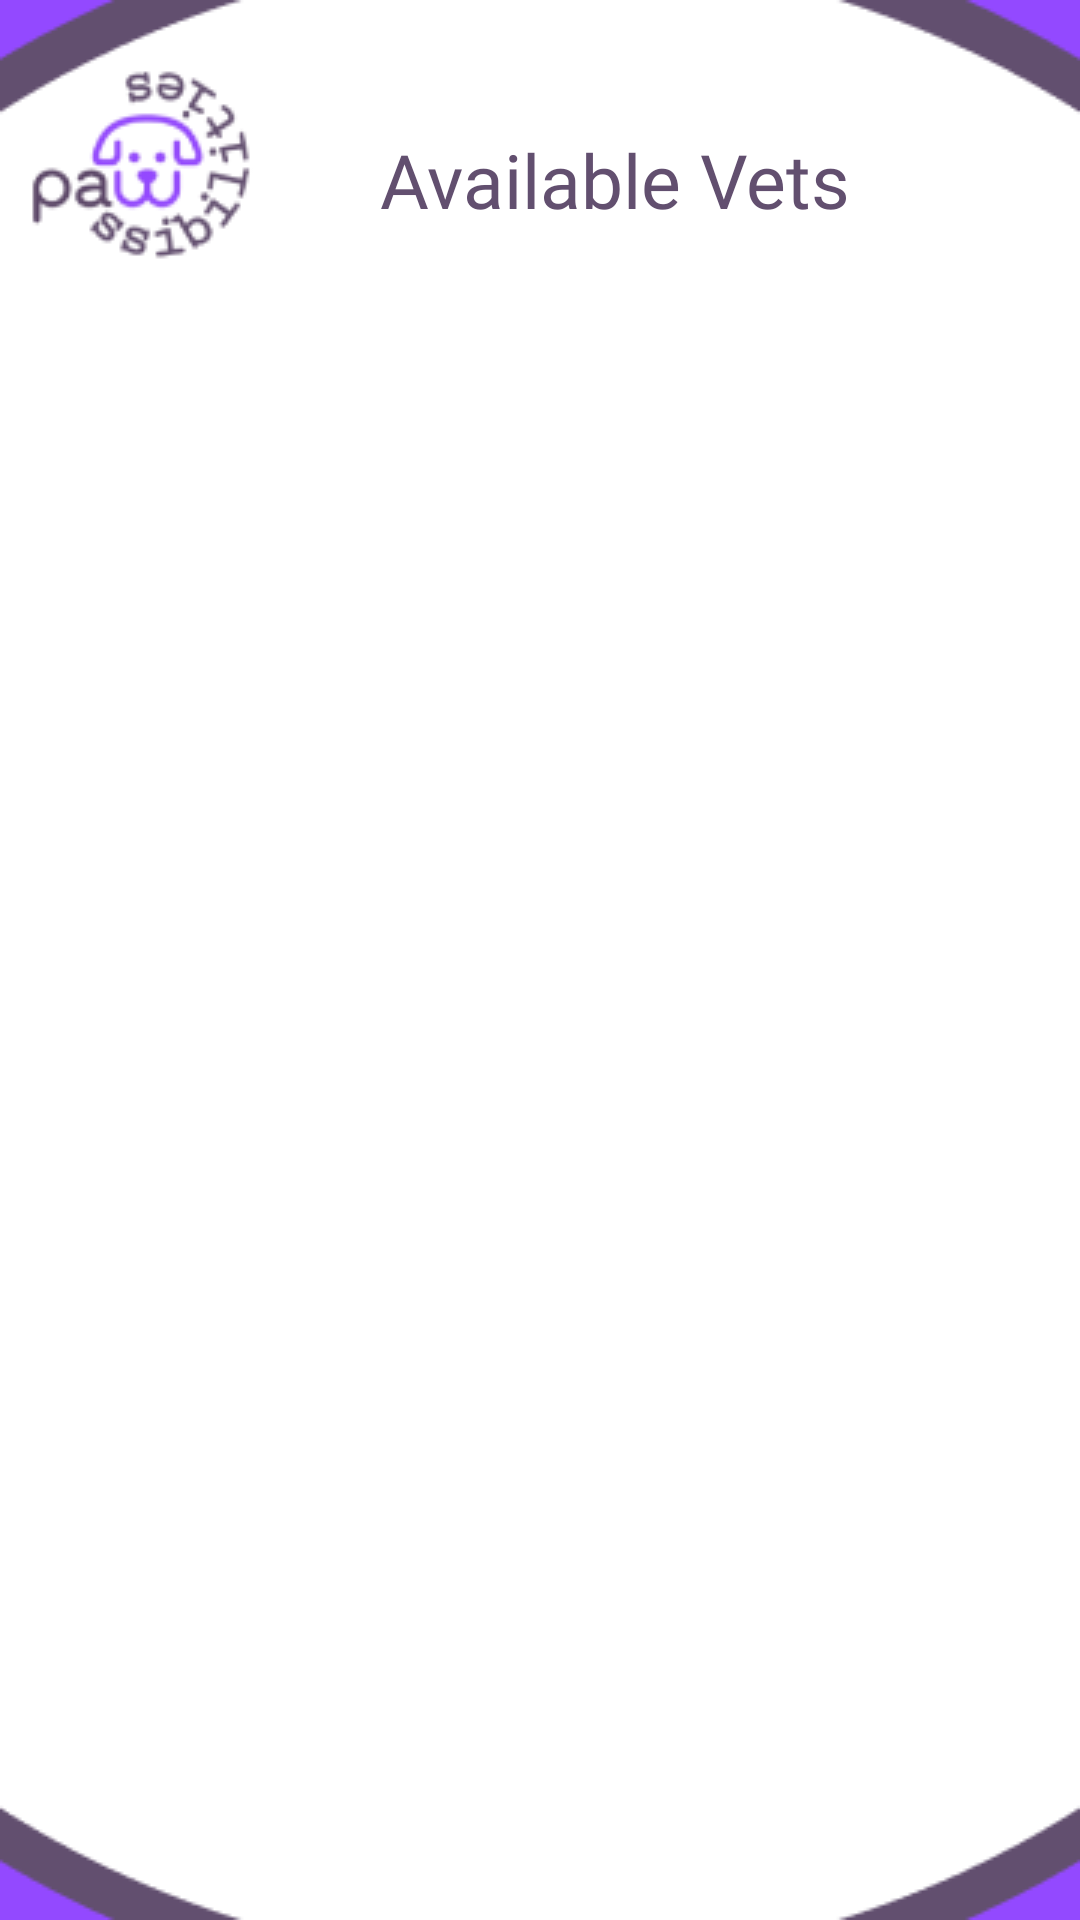

Layout XML and referenced resources for this Android screen:
<!-- AndroidManifest.xml: application theme Theme.Forum -->
<!-- res/layout/activity_search.xml -->
<?xml version="1.0" encoding="utf-8"?>
<androidx.constraintlayout.widget.ConstraintLayout xmlns:android="http://schemas.android.com/apk/res/android"
    xmlns:app="http://schemas.android.com/apk/res-auto"
    xmlns:tools="http://schemas.android.com/tools"
    android:layout_width="match_parent"
    android:layout_height="match_parent"
    android:background="@drawable/basic"
    android:paddingTop="35dp"
    tools:context=".SearchActivity">

    <TextView
        android:layout_width="match_parent"
        android:layout_height="50dp"
        android:layout_marginLeft="50dp"
        android:fontFamily="@font/telex"
        android:gravity="center"
        android:text="Available Vets"
        android:textColor="#624F6F"
        android:textSize="25dp" />

    <androidx.recyclerview.widget.RecyclerView
        android:id="@+id/searchvetrv"
        android:layout_width="409dp"
        android:layout_height="match_parent"
        android:layout_marginTop="90dp"
        android:layout_marginBottom="60dp"
        app:layout_constraintBottom_toBottomOf="parent"
        app:layout_constraintEnd_toEndOf="parent"
        app:layout_constraintHorizontal_bias="1.0"
        app:layout_constraintStart_toStartOf="parent"
        app:layout_constraintTop_toTopOf="parent"
        app:layout_constraintVertical_bias="1.0" />

</androidx.constraintlayout.widget.ConstraintLayout>
<!-- resources referenced by this layout -->
<resources>
  <!-- drawable basic: jpg bitmap (drawable, 24185 bytes) -->
  <style name="Theme.Forum" parent="Theme.AppCompat.NoActionBar">
          
          <item name="colorPrimary">@color/colorPrimary</item>
          <item name="colorPrimaryVariant">@color/colorPrimaryDark</item>
          <item name="colorOnPrimary">@color/white</item>
          
          <item name="colorSecondary">@color/purple</item>
          <item name="colorSecondaryVariant">@color/grey</item>
          <item name="colorOnSecondary">@color/black</item>
          
          <item name="android:statusBarColor" tools:targetApi="l">?attr/colorSecondary</item>
          
      </style>
  <color name="colorPrimary">#FFFFFF</color>
  <color name="colorPrimaryDark">#BDBDBD</color>
  <color name="white">#FFF</color>
  <color name="purple">#9349FF</color>
  <color name="grey">#666666</color>
  <color name="black">#000</color>
</resources>
